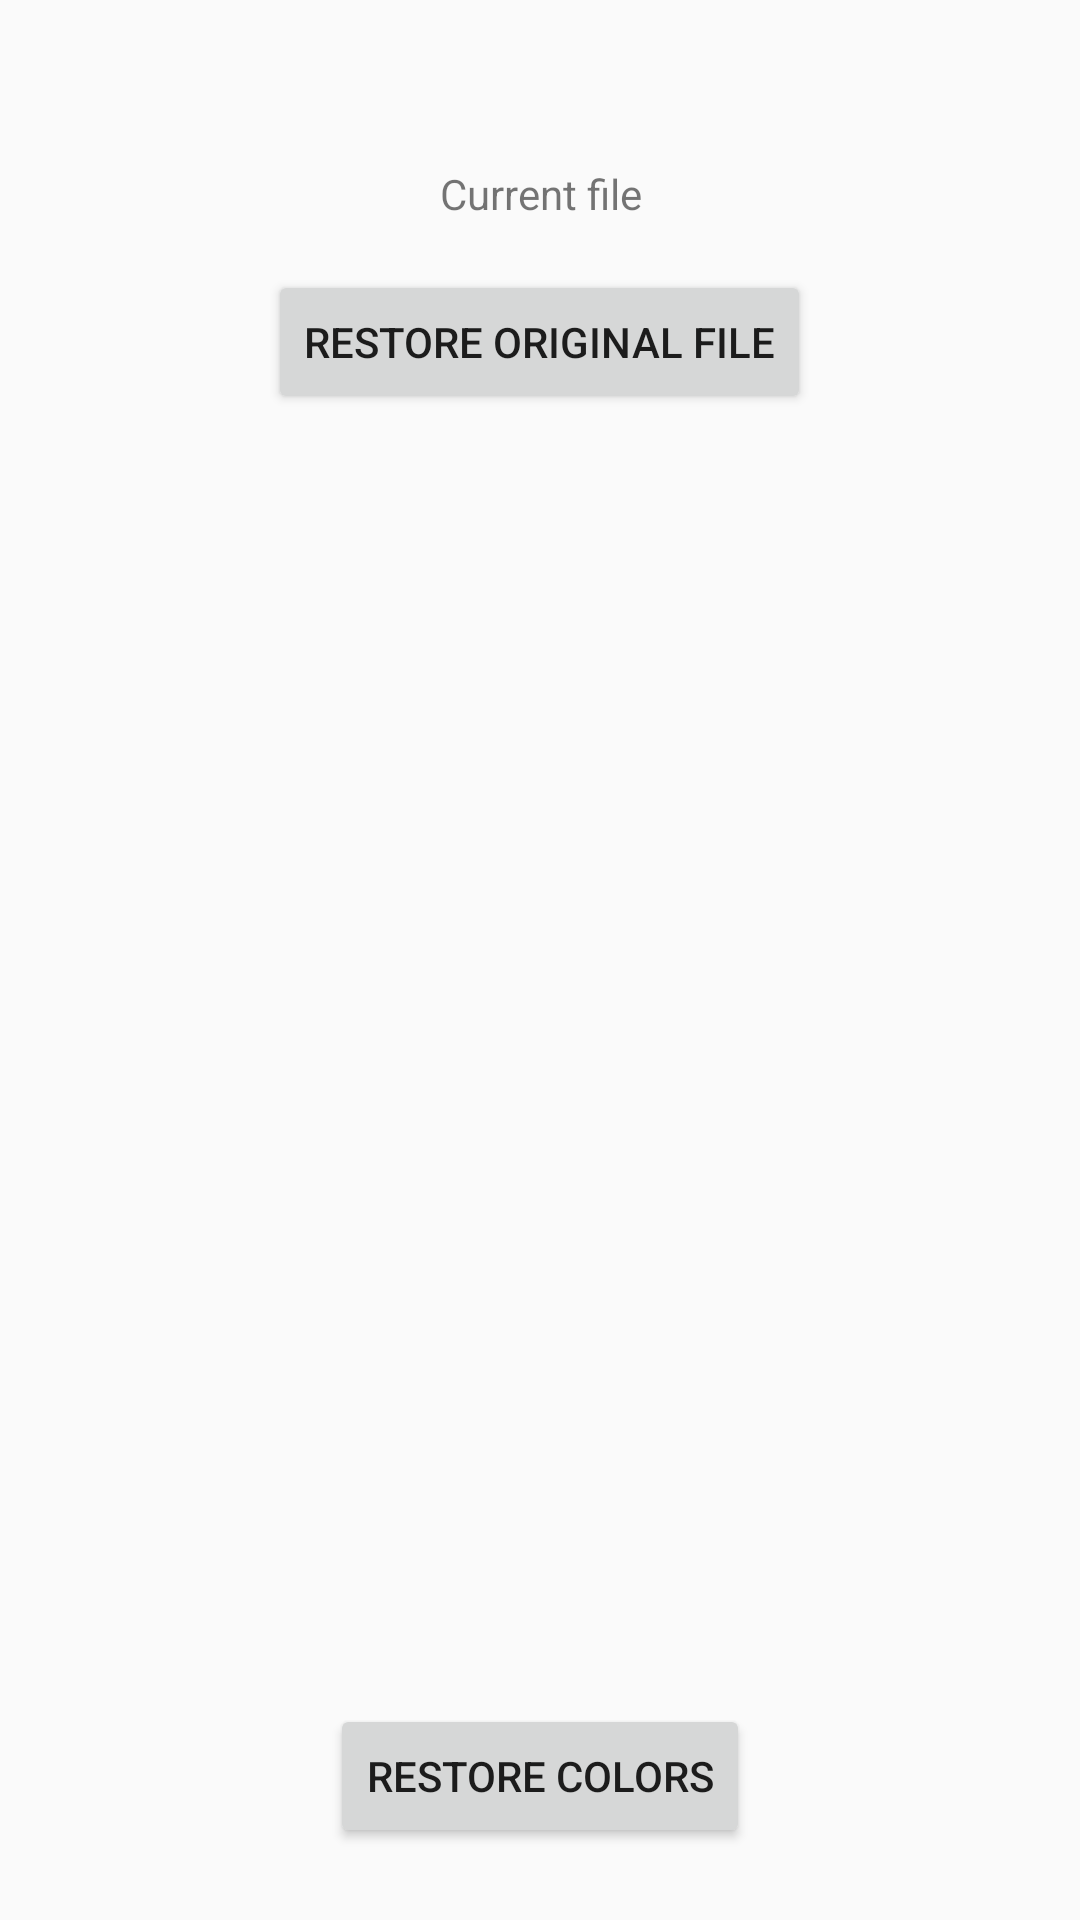

This screen was rendered from an Android layout file. Write that file and the resources it references.
<!-- AndroidManifest.xml: application theme Theme.KxThemeJava -->
<!-- res/layout/fragment_second.xml -->
<?xml version="1.0" encoding="utf-8"?>
<LinearLayout xmlns:android="http://schemas.android.com/apk/res/android"
    android:layout_width="match_parent"
    android:layout_height="match_parent"
    android:orientation="vertical"
    android:padding="24dp">

    <TextView
        android:id="@+id/text_current_file_name"
        android:layout_width="match_parent"
        android:layout_height="wrap_content"
        android:gravity="center"
        android:textSize="20sp"
        android:textStyle="bold" />

    <TextView
        android:layout_width="match_parent"
        android:layout_height="wrap_content"
        android:layout_marginTop="4dp"
        android:gravity="center"
        android:text="@string/current_file_label" />

    <Button
        android:id="@+id/button_restore_file"
        android:layout_width="wrap_content"
        android:layout_height="wrap_content"
        android:layout_gravity="center_horizontal"
        android:layout_marginTop="16dp"
        android:text="@string/restore_file_button" />

    <Space
        android:layout_width="match_parent"
        android:layout_height="0dp"
        android:layout_weight="1" />

    <Button
        android:id="@+id/button_restore_colors"
        android:layout_width="wrap_content"
        android:layout_height="wrap_content"
        android:layout_gravity="center_horizontal"
        android:text="@string/restore_colors_button" />
</LinearLayout>
<!-- resources referenced by this layout -->
<resources>
  <string name="current_file_label">Current file</string>
  <string name="restore_colors_button">Restore colors</string>
  <string name="restore_file_button">Restore original file</string>
  <style name="Theme.KxThemeJava" parent="Theme.AppCompat.Light.NoActionBar" />
</resources>
